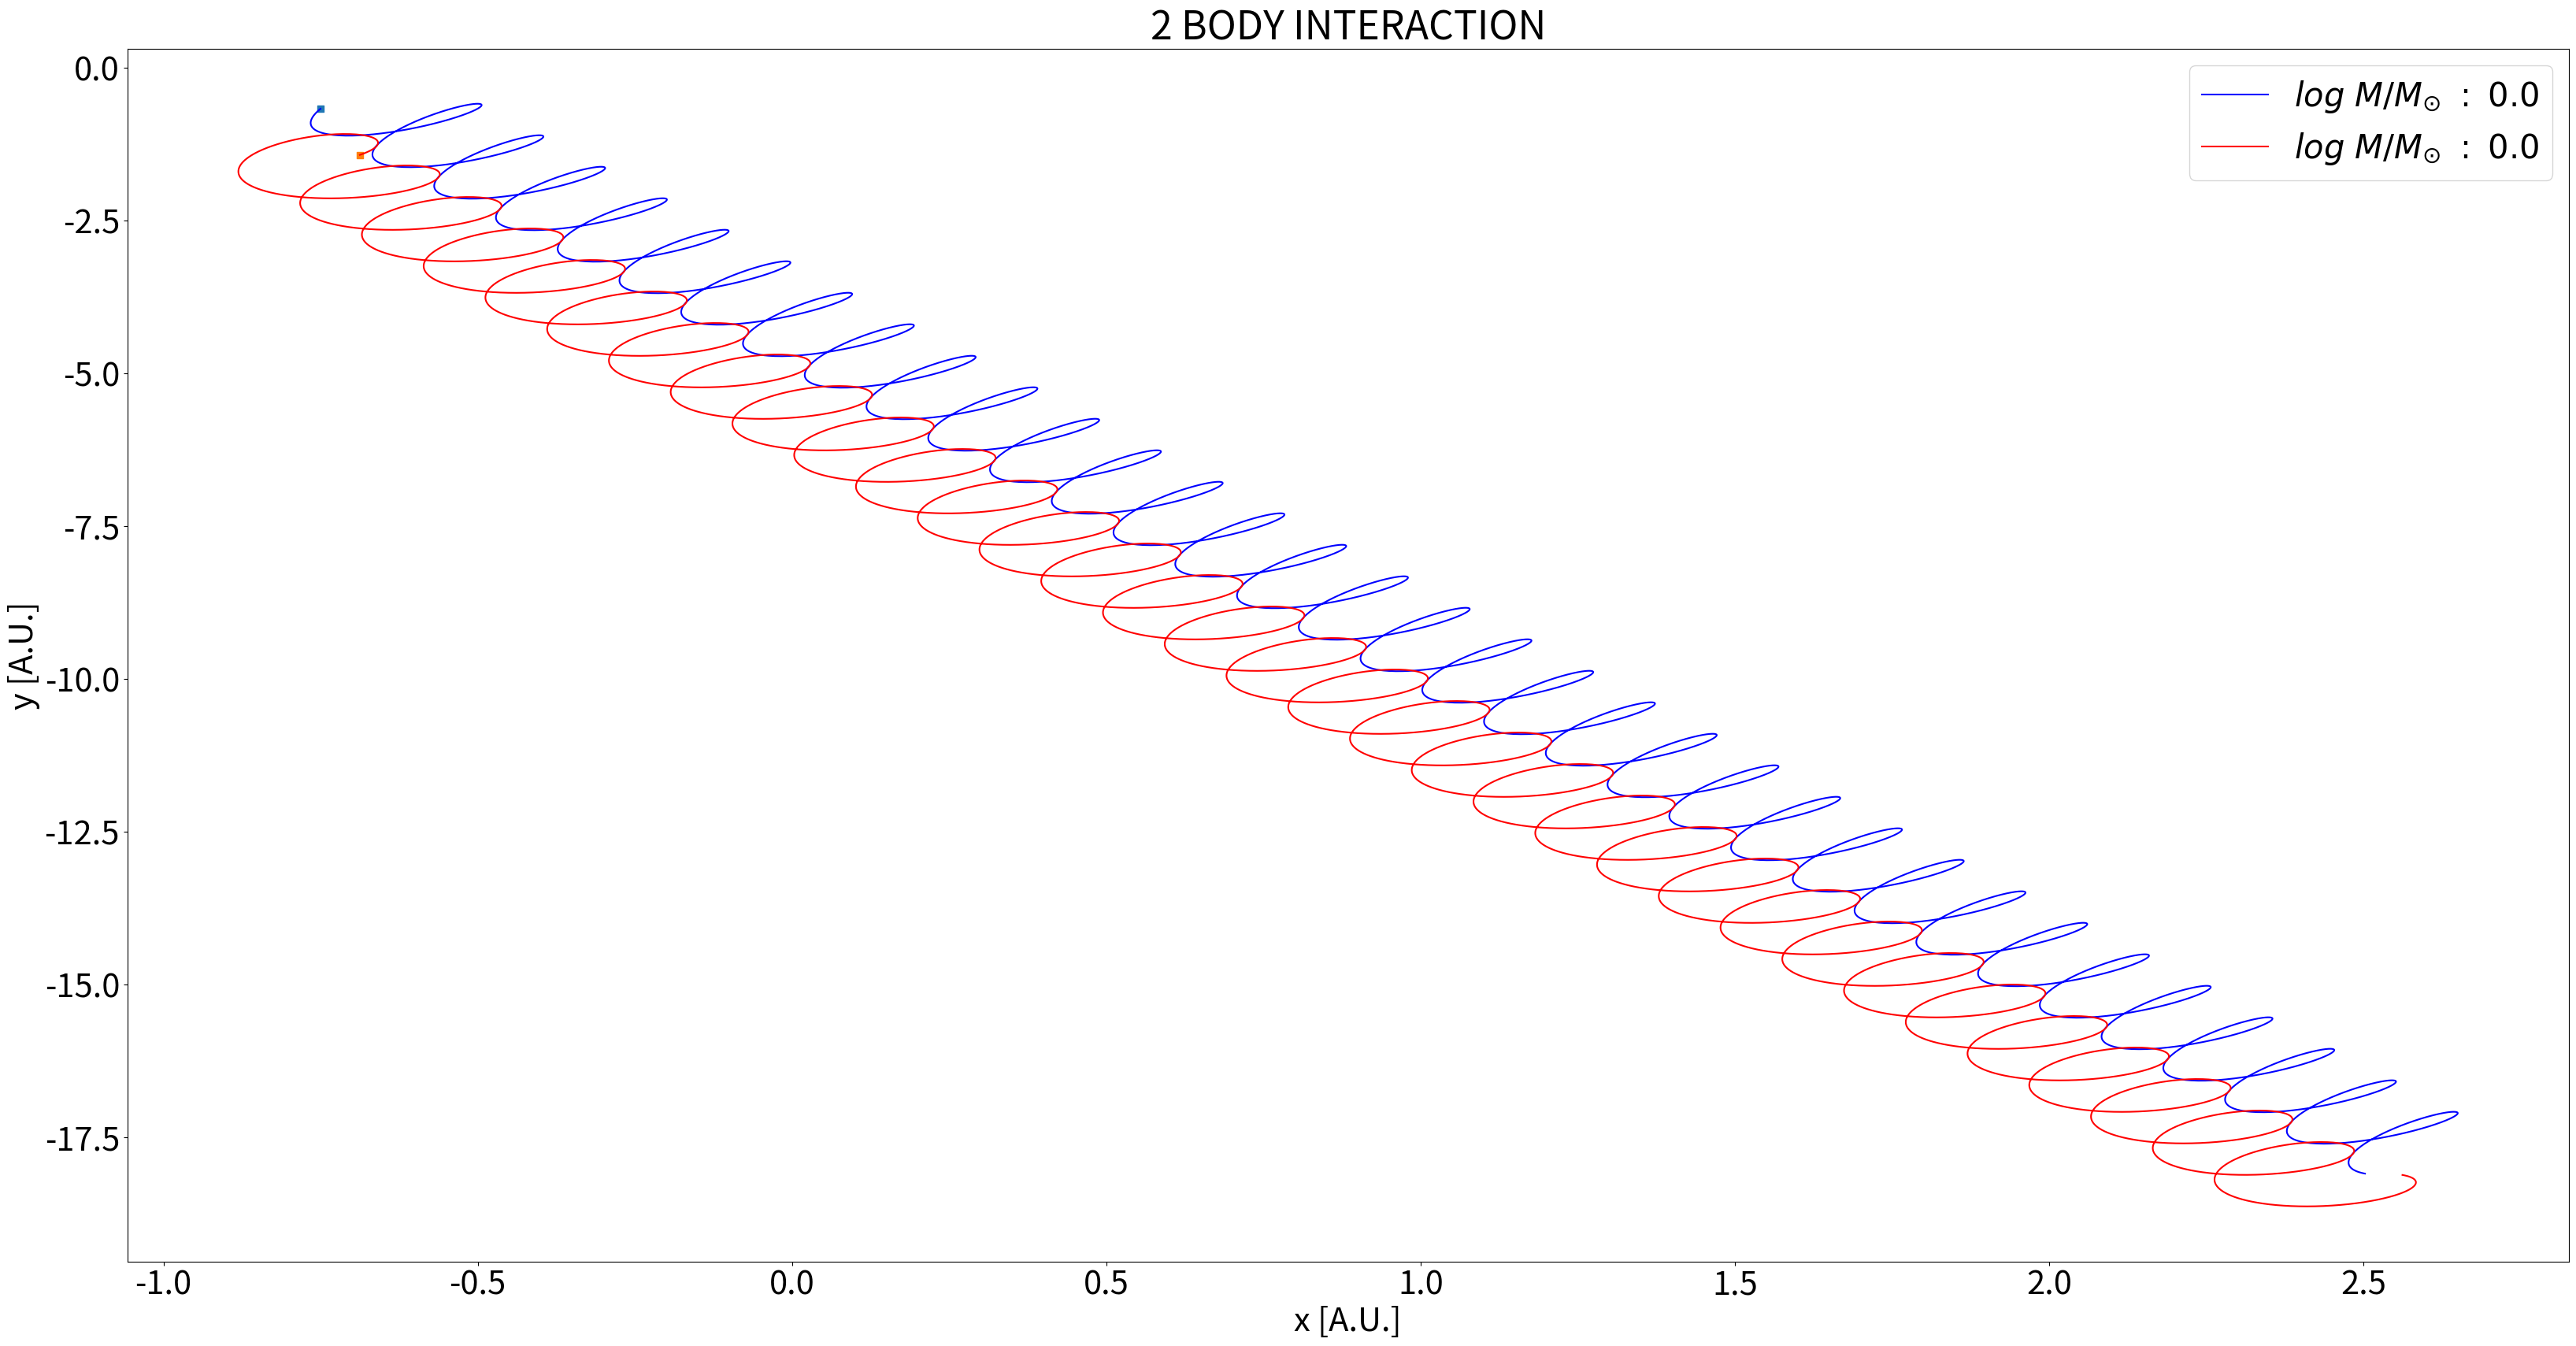

This figure's Python source:
#python>=3.7.2
#this program calculates and plots the orbits of 2 point sources interacting only gravitationally, integrating the equation of motion with the scipy package "odeint"


#modules needed
import matplotlib.pyplot as plt
import math
import numpy as np
from scipy.integrate import odeint


#define the differential system d(r_i,v_i)/dt
def dAdt(data,t):
	
	d12=np.linalg.norm([data[1]-data[0],data[2]-data[3]])
	
	datadot=np.zeros(len(data)) 
	
	datadot[0]=data[4]
	datadot[1]=data[6]

	datadot[2]=data[5]
	datadot[3]=data[7]

	datadot[4]=-G*m[1]*(data[0]-data[1])/((d12+eps)**3) 
	datadot[5]=-G*m[1]*(data[2]-data[3])/((d12+eps)**3) 

	datadot[6]=-G*m[0]*(data[1]-data[0])/((d12+eps)**3) 
	datadot[7]=-G*m[0]*(data[3]-data[2])/((d12+eps)**3) 
		
		
	
	return datadot 





#changing units of measurement (A.U.=1, year=1, Msun=1)
Kg=1./(1.988E+30)
m=1./(1.496E11)
s=1./(3.153E+07)
G=(6.674E-11)*(m**3)*(Kg**-1)*(s**-2)



#generate random initial positions and velocities for the 2 bodies
x1=np.random.uniform(-2,2,1)[0]
y1=np.random.uniform(-2,2,1)[0]

x2=np.random.uniform(-2,2,1)[0]
y2=np.random.uniform(-2,2,1)[0]

vx1=np.random.uniform(-2.,2.,1)[0]*3.14
vy1=np.random.uniform(-2.,2.,1)[0]*3.14



vx2=np.random.uniform(-2.,2.,1)[0]*3.14
vy2=np.random.uniform(-2.,2.,1)[0]*3.14



#masses (in solar unit)
m=[1.,1.]


#store all the data in a single list
data0=[x1,x2,y1,y2,vx1,vx2,vy1,vy2] #[x],[y],[vx],[vy]

#softening parameter (to avoid divergent forces)
eps=1.E-10 

#time vector
t=np.linspace(0,5*3.14,100000)  

#solution from odeint as a datacube
sol=odeint(dAdt,data0,t)  

#set general fontsize
plt.rc('font',size=30)

#create the figure
fig=plt.figure(1,figsize=(40,20))
#add axis
ax=fig.add_subplot(111)

#plot initial positions 
ax.scatter(sol[0,1],sol[0,3],marker='s',s=40)
ax.scatter(sol[0,0],sol[0,2],marker='s',s=40)

#plot the orbits
ax.plot(sol[:,1],sol[:,3],color='blue',label=r'$log\ M/M_{\odot}\ :\ %.1f\ $'%(math.log10(m[1])))
ax.plot(sol[:,0],sol[:,2],color='red',label=r'$log\ M/M_{\odot}\ :\ %.1f\ $'%(math.log10(m[0])))
plt.legend()

ax.set_xlabel('x [A.U.]')
ax.set_ylabel('y [A.U.]')
ax.set_title('2 BODY INTERACTION')
#save the figure
#plt.savefig('2body.png')

#show on screen
plt.show()

















